Run: headless pygame with SDL's dummy video driver; simulated clock (each Clock.tick advances the game by its frame time, no real sleeping); random seed 0; keys injected as events and as key.get_pressed() state; no mouse input.
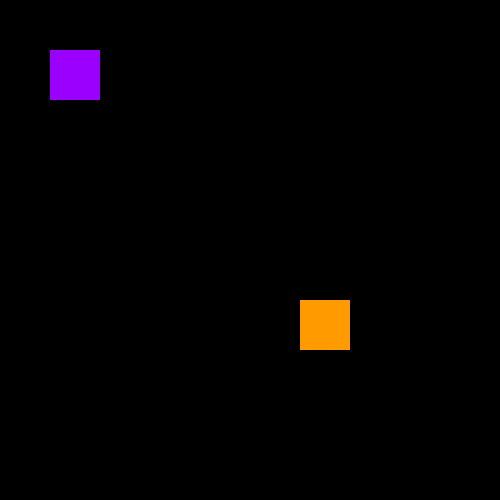
Frame 1 of 4 · flips 1–60 · no input
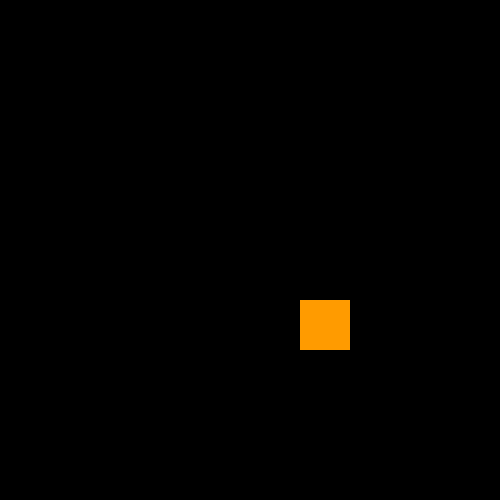
Frame 2 of 4 · flips 61–180 · tapped SPACE, RETURN · held RIGHT (→), D
Frame 3 of 4 · flips 181–300 · held DOWN (↓), S · screen unchanged from frame 2, image omitted
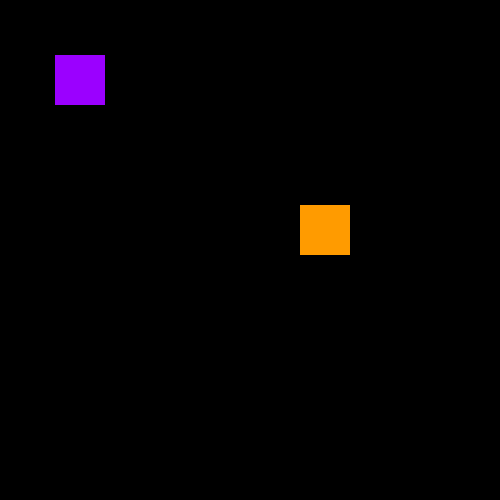
Frame 4 of 4 · flips 301–420 · held LEFT (←), A, UP (↑), W

The pygame program that drew these frames:

import sys

import pygame
pygame.init()
W = 500
H = 500
screen = pygame.display.set_mode((W, H))
fps = 60
clock = pygame.time.Clock()


surf_comp = pygame.Surface((50, 50))
surf_comp.fill((255, 155, 0))
rect_comp = surf_comp.get_rect()
rect_comp.x = 300
rect_comp.y = 300

surf_user = pygame.Surface((50, 50))
surf_user.fill((155, 0, 255))
rect_user = surf_user.get_rect()
rect_user.x = 50
rect_user.y = 50
spriteX = screen.get_width()
spriteY = screen.get_height()


left = False
right = False
up = False
down = False

pygame.display.update()
while True:
    screen.fill((0, 0, 0))

    screen.blit(surf_comp, rect_comp)
    screen.blit(surf_user, rect_user)
    clock.tick(fps)
    for i in pygame.event.get():
        if i.type == pygame.QUIT:
            pygame.quit()
            sys.exit()


    key = pygame.key.get_pressed()
    if key[pygame.K_RIGHT]:
        rect_user.x += 5
        left = False
        right = True
        up = False
        down = False
    if key[pygame.K_LEFT]:
        rect_user.x -= 5
        left = True
        right = False
        up = False
        down = False
    if key[pygame.K_UP]:
        rect_user.y -= 5
        left = False
        right = False
        up = True
        down = False
    if key[pygame.K_DOWN]:
        rect_user.y += 5
        left = False
        right = False
        up = False
        down = True


    if rect_user.x < rect_comp.x and rect_user.colliderect(rect_comp) and right:
        rect_comp.x += 5
    elif rect_user.x > rect_comp.x and rect_user.colliderect(rect_comp) and left:
        rect_comp.x -= 5
    elif rect_user.y > rect_comp.y and rect_user.colliderect(rect_comp) and up:
        rect_comp.y -= 5
    elif rect_user.y < rect_comp.y and rect_user.colliderect(rect_comp) and down:
        rect_comp.y += 5



    pygame.display.update()
